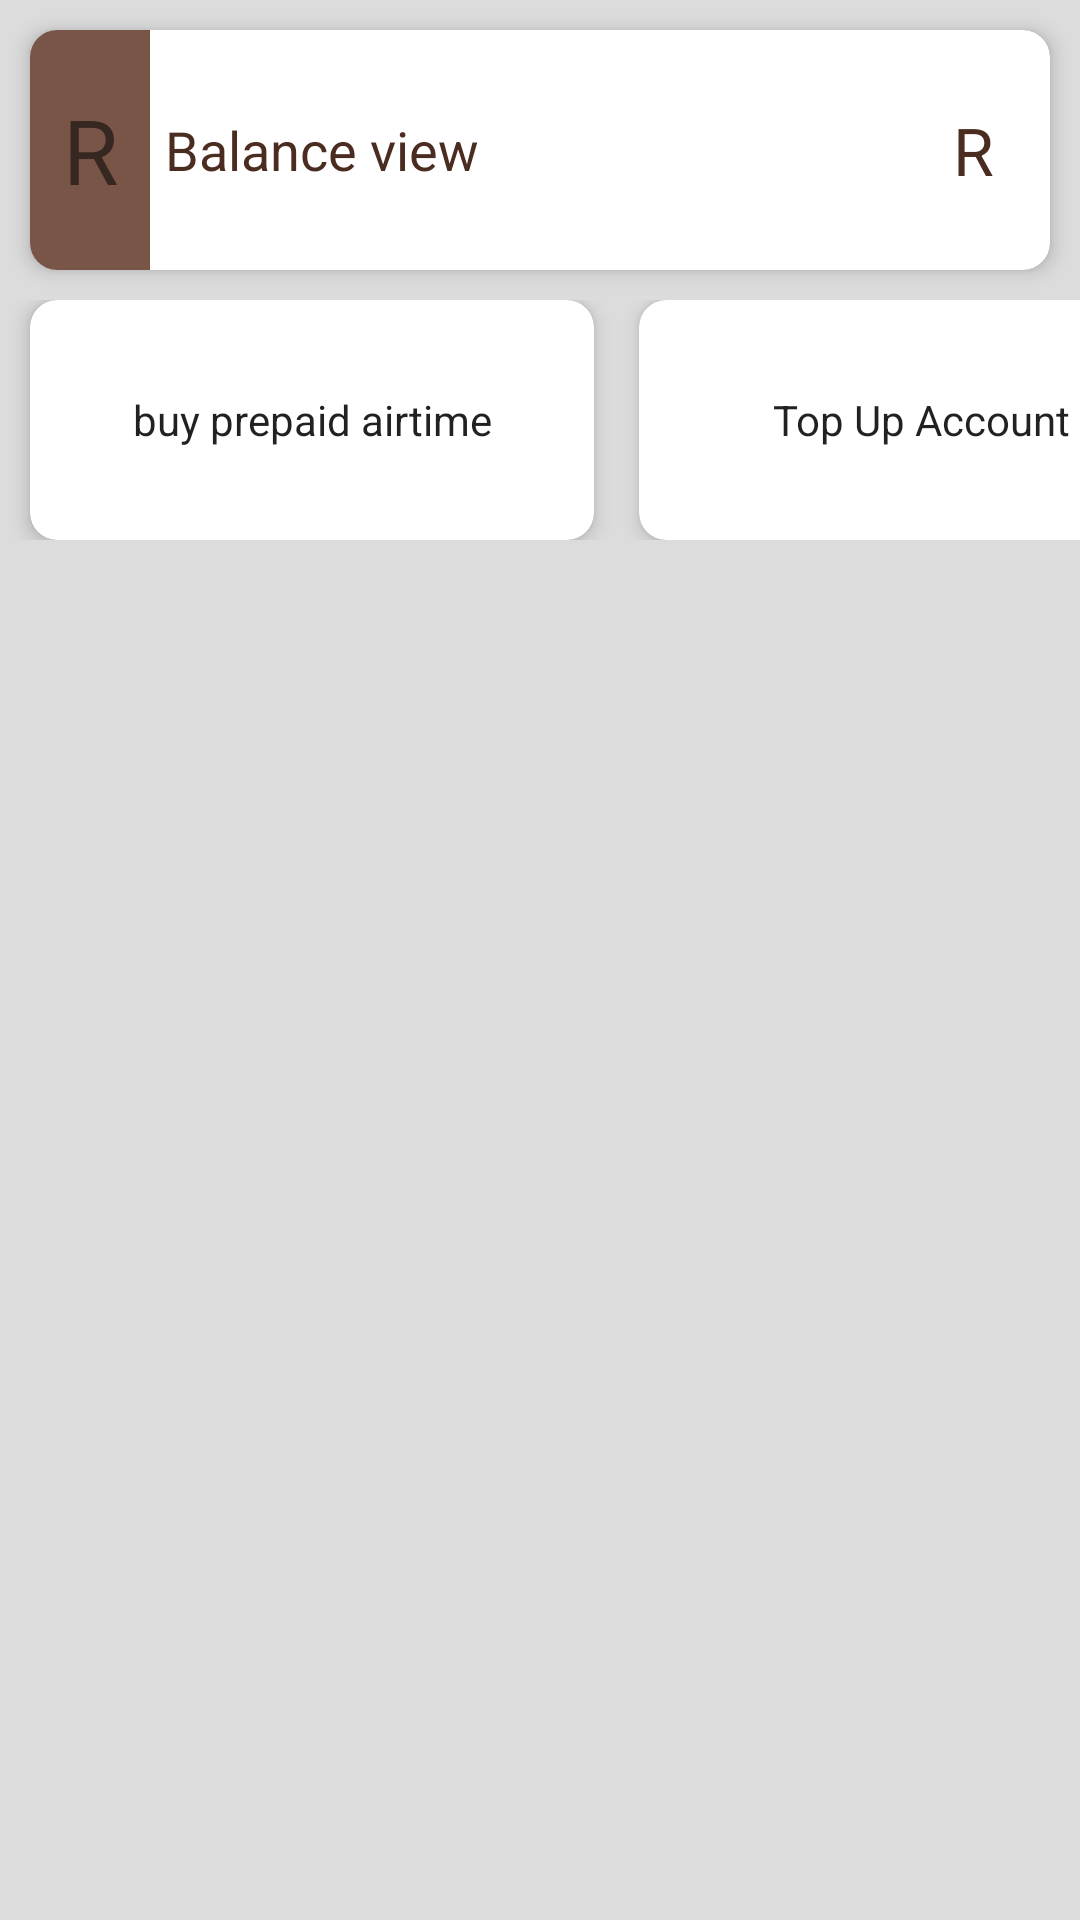

Write the Android layout XML for this screen, with the resource values it uses.
<!-- AndroidManifest.xml: application theme AppTheme -->
<!-- res/layout/fragment_tab2.xml -->
<?xml version="1.0" encoding="utf-8"?>
<FrameLayout
    xmlns:android="http://schemas.android.com/apk/res/android"
    xmlns:card_view="http://schemas.android.com/apk/res-auto"
    xmlns:tools="http://schemas.android.com/tools"
    android:background="#DCDCDC"
    android:layout_width="match_parent"
    android:layout_height="match_parent"
    tools:context=".tab2"
    android:orientation="vertical"
    >

<androidx.appcompat.widget.LinearLayoutCompat
    android:layout_width="match_parent"
    android:layout_height="match_parent"
    android:orientation="vertical"
    >
    <androidx.appcompat.widget.LinearLayoutCompat
        android:layout_width="match_parent"
        android:layout_height="190dp"
        android:orientation="vertical">
        //Balance
        <androidx.cardview.widget.CardView
            android:id="@+id/card_bal"
            android:layout_width="match_parent"
            android:layout_marginLeft="10dp"
            android:layout_marginRight="10dp"
            android:layout_height="80dp"
            android:layout_gravity="center_horizontal"
            card_view:cardBackgroundColor="#ffffff"
            card_view:cardCornerRadius="9dp"
            card_view:cardElevation="4dp"
            android:layout_marginTop="10dp"
            >
            <androidx.appcompat.widget.LinearLayoutCompat
                android:layout_width="match_parent"
                android:layout_height="match_parent"
                >
                <androidx.appcompat.widget.LinearLayoutCompat
                    android:layout_width="40dp"
                    android:layout_height="match_parent"
                    android:gravity="center"
                    android:background="@color/primaryColor">
                    <TextView
                        android:layout_width="match_parent"
                        android:layout_height="match_parent"
                        android:text="R"
                        android:textSize="30sp"
                        android:gravity="center"
                        />
                </androidx.appcompat.widget.LinearLayoutCompat>

                <androidx.appcompat.widget.LinearLayoutCompat
                    android:layout_width="200dp"
                    android:layout_height="match_parent"
                    android:orientation="vertical"
                    android:gravity="center_vertical">
                    <TextView
                        android:layout_width="wrap_content"
                        android:layout_height="wrap_content"
                        android:layout_gravity="left"
                        android:text="Balance view"
                        android:layout_marginLeft="5dp"
                        android:textAppearance="?android:attr/textAppearanceMedium"
                        android:textColor="@color/primaryDarkColor"/>

                </androidx.appcompat.widget.LinearLayoutCompat>

                <androidx.appcompat.widget.LinearLayoutCompat
                    android:layout_width="149dp"
                    android:layout_height="match_parent"
                    android:gravity="center">
                    <TextView
                        android:id="@+id/txtABalance"
                        android:layout_width="wrap_content"
                        android:layout_height="wrap_content"
                        android:layout_gravity="center"
                        android:text="R"
                        android:textAppearance="?android:attr/textAppearanceLarge"
                        android:textColor="@color/primaryDarkColor"/>
                </androidx.appcompat.widget.LinearLayoutCompat>

            </androidx.appcompat.widget.LinearLayoutCompat>
        </androidx.cardview.widget.CardView>

        //buttons
        <androidx.appcompat.widget.LinearLayoutCompat
            android:layout_width="match_parent"
            android:layout_height="80dp"
            android:orientation="horizontal"
            android:layout_marginTop="10dp">
            <androidx.cardview.widget.CardView
                android:id="@+id/card_buy"
                android:layout_width="188dp"
                android:layout_marginLeft="10dp"
                android:layout_marginRight="10dp"
                android:layout_height="80dp"
                android:layout_gravity="center_horizontal"
                card_view:cardBackgroundColor="#ffffff"
                card_view:cardCornerRadius="9dp"
                card_view:cardElevation="4dp"
                android:layout_marginTop="10dp"
                android:onClick="card_buy"
                >
                <androidx.appcompat.widget.LinearLayoutCompat
                    android:layout_width="match_parent"
                    android:layout_height="match_parent"
                    android:orientation="vertical"
                    android:gravity="center"
                    >
                    <ImageView
                        android:layout_width="match_parent"
                        android:layout_height="wrap_content"
                        android:layout_gravity="center"
                        android:src="@drawable/ic_glyph_solid_mobile_alt"/>
                    <TextView
                        android:layout_width="match_parent"
                        android:layout_height="30dp"
                        android:text="buy prepaid airtime"
                        android:gravity="center"
                        android:textAppearance="?android:attr/textAppearance"
                        />
                </androidx.appcompat.widget.LinearLayoutCompat>
            </androidx.cardview.widget.CardView>

            <androidx.cardview.widget.CardView
                android:id="@+id/card_add"
                android:layout_width="188dp"
                android:layout_marginLeft="5dp"
                android:layout_marginRight="10dp"
                android:layout_height="80dp"
                android:layout_gravity="center_horizontal"
                card_view:cardBackgroundColor="#ffffff"
                card_view:cardCornerRadius="9dp"
                card_view:cardElevation="4dp"
                android:layout_marginTop="10dp"
                android:onClick="card_add"
                >
                <androidx.appcompat.widget.LinearLayoutCompat
                    android:layout_width="match_parent"
                    android:layout_height="match_parent"
                    android:orientation="vertical"
                    android:gravity="center"
                    >
                    <ImageView
                        android:layout_width="match_parent"
                        android:layout_height="wrap_content"
                        android:layout_gravity="center"
                        android:src="@drawable/ic_glyph_solid_plus_circle"/>
                    <TextView
                        android:layout_width="match_parent"
                        android:layout_height="30dp"
                        android:text="Top Up Account"
                        android:gravity="center"
                        android:textAppearance="?android:attr/textAppearance"
                        />
                </androidx.appcompat.widget.LinearLayoutCompat>
            </androidx.cardview.widget.CardView>

        </androidx.appcompat.widget.LinearLayoutCompat>

    </androidx.appcompat.widget.LinearLayoutCompat>
    <androidx.appcompat.widget.LinearLayoutCompat
        android:layout_width="match_parent"
        android:layout_height="581dp">
        <ListView
            android:layout_width="match_parent"
            android:layout_height="match_parent"
            android:id="@+id/list">

        </ListView>
    </androidx.appcompat.widget.LinearLayoutCompat>
</androidx.appcompat.widget.LinearLayoutCompat>


</FrameLayout>
<!-- resources referenced by this layout -->
<resources>
  <color name="primaryColor">#795548</color>
  <color name="primaryDarkColor">#4b2c20</color>
  <style name="AppTheme" parent="Theme.AppCompat.Light.NoActionBar">
          
          <item name="colorPrimary">@color/primaryColor</item>
          <item name="colorPrimaryDark">@color/primaryDarkColor</item>
          <item name="colorAccent">@color/primaryColor</item>
          <item name="android:statusBarColor">@color/primaryColor</item>
      </style>
</resources>
